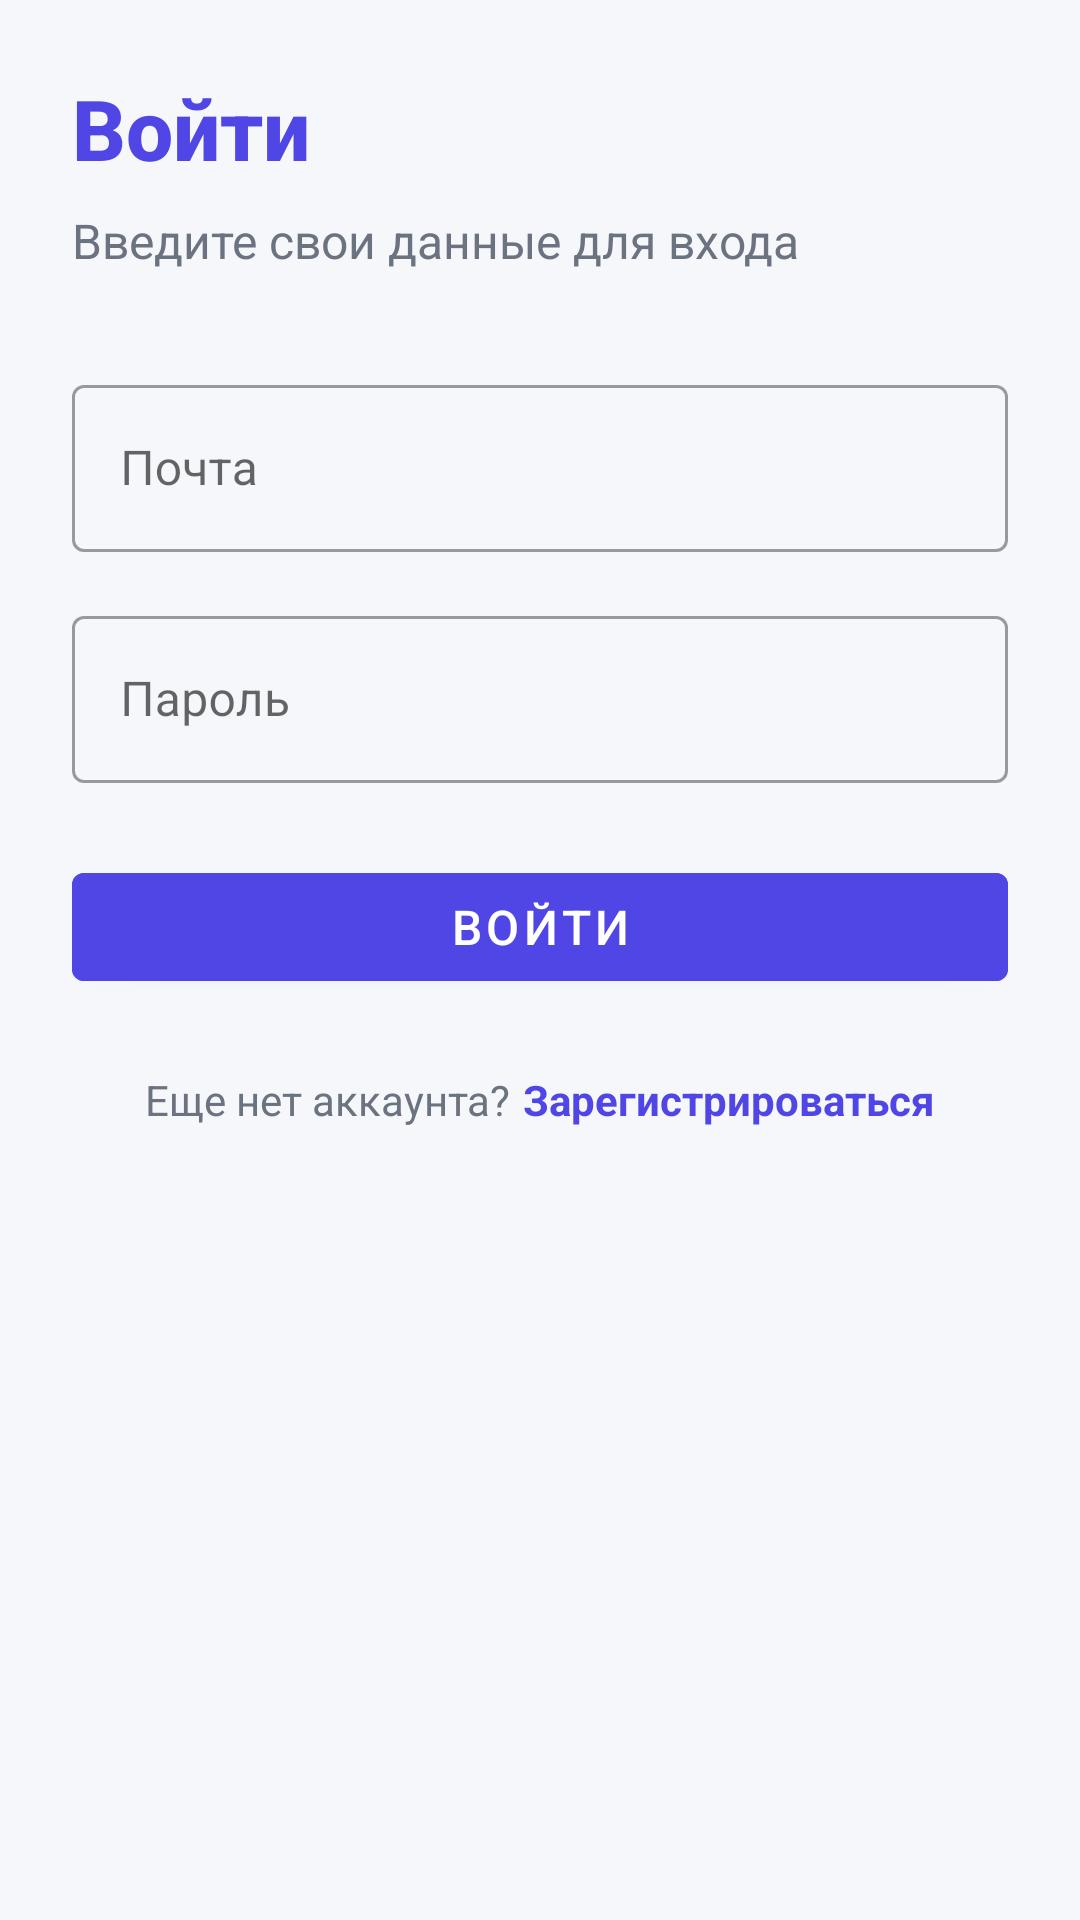

Here is an Android app screen rendered from its layout file. Give the layout XML and the strings, colors and styles it references.
<!-- AndroidManifest.xml: activity theme AppTheme.NoActionBar -->
<!-- res/layout/activity_login.xml -->
<?xml version="1.0" encoding="utf-8"?>
<ScrollView xmlns:android="http://schemas.android.com/apk/res/android"
    xmlns:app="http://schemas.android.com/apk/res-auto"
    xmlns:tools="http://schemas.android.com/tools"
    android:layout_width="match_parent"
    android:layout_height="match_parent"
    android:background="@color/background"
    android:fillViewport="true">

    <LinearLayout
        android:layout_width="match_parent"
        android:layout_height="wrap_content"
        android:orientation="vertical"
        android:padding="24dp">

        
        <LinearLayout
            android:layout_width="match_parent"
            android:layout_height="wrap_content"
            android:orientation="vertical"
            android:layout_marginBottom="32dp">

            <TextView
                android:layout_width="wrap_content"
                android:layout_height="wrap_content"
                android:text="Войти"
                android:textColor="@color/primary"
                android:textSize="28sp"
                android:textStyle="bold"
                android:fontFamily="sans-serif-medium"/>

            <TextView
                android:layout_width="wrap_content"
                android:layout_height="wrap_content"
                android:text="Введите свои данные для входа"
                android:textColor="@color/text_secondary"
                android:textSize="16sp"
                android:layout_marginTop="8dp"/>
        </LinearLayout>

        
        <com.google.android.material.textfield.TextInputLayout
            android:layout_width="match_parent"
            android:layout_height="wrap_content"
            android:layout_marginBottom="16dp"
            style="@style/Widget.MaterialComponents.TextInputLayout.OutlinedBox">

            <com.google.android.material.textfield.TextInputEditText
                android:id="@+id/et_email"
                android:layout_width="match_parent"
                android:layout_height="wrap_content"
                android:hint="Почта"
                android:inputType="textEmailAddress"/>
        </com.google.android.material.textfield.TextInputLayout>

        
        <com.google.android.material.textfield.TextInputLayout
            android:layout_width="match_parent"
            android:layout_height="wrap_content"
            android:layout_marginBottom="24dp"
            style="@style/Widget.MaterialComponents.TextInputLayout.OutlinedBox">

            <com.google.android.material.textfield.TextInputEditText
                android:id="@+id/et_password"
                android:layout_width="match_parent"
                android:layout_height="wrap_content"
                android:hint="Пароль"
                android:inputType="textPassword"/>
        </com.google.android.material.textfield.TextInputLayout>

        
        <Button
            android:id="@+id/btn_login"
            android:layout_width="match_parent"
            android:layout_height="wrap_content"
            android:text="Войти"
            android:textColor="@android:color/white"
            android:backgroundTint="@color/primary"
            android:textSize="16sp"
            android:layout_marginBottom="24dp"
            style="@style/Widget.MaterialComponents.Button"/>

        
        <LinearLayout
            android:layout_width="match_parent"
            android:layout_height="wrap_content"
            android:orientation="horizontal"
            android:gravity="center">

            <TextView
                android:layout_width="wrap_content"
                android:layout_height="wrap_content"
                android:text="Еще нет аккаунта?"
                android:textColor="@color/text_secondary"
                android:textSize="14sp"/>

            <TextView
                android:id="@+id/text_register"
                android:layout_width="wrap_content"
                android:layout_height="wrap_content"
                android:text="Зарегистрироваться"
                android:textColor="@color/primary"
                android:textSize="14sp"
                android:textStyle="bold"
                android:layout_marginStart="4dp"/>
        </LinearLayout>
    </LinearLayout>
</ScrollView>
<!-- resources referenced by this layout -->
<resources>
  <color name="background">#F5F7FA</color>
  <color name="primary">#4F46E5</color>
  <color name="text_secondary">#6B7280</color>
  <style name="AppTheme.NoActionBar">
          <item name="windowActionBar">false</item>
          <item name="windowNoTitle">true</item>
      </style>
</resources>
